Labelled photos from "ProvaDV", an image-classification folder in nigno17/Datasets. The possible labels are: apple, banana, dice, flat screwdriver, hammer, lemon, orange, spatula, tennis ball.

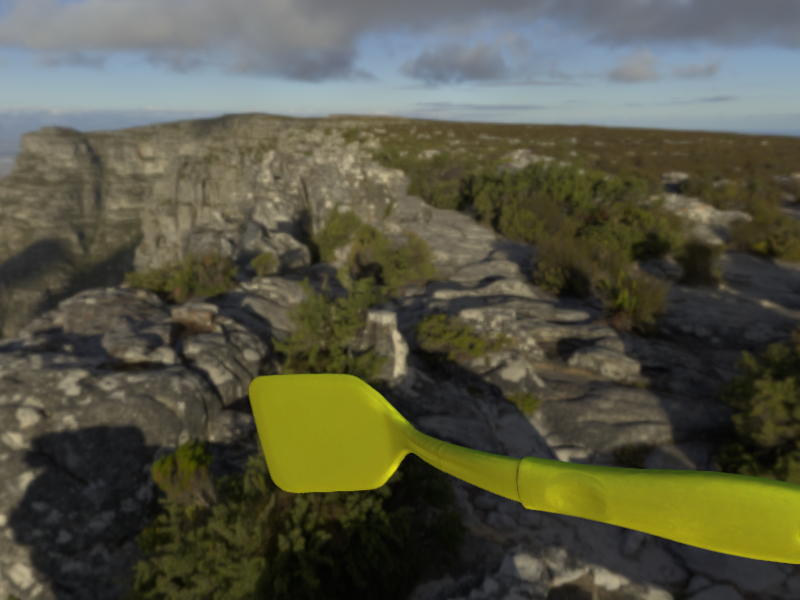
Label: spatula

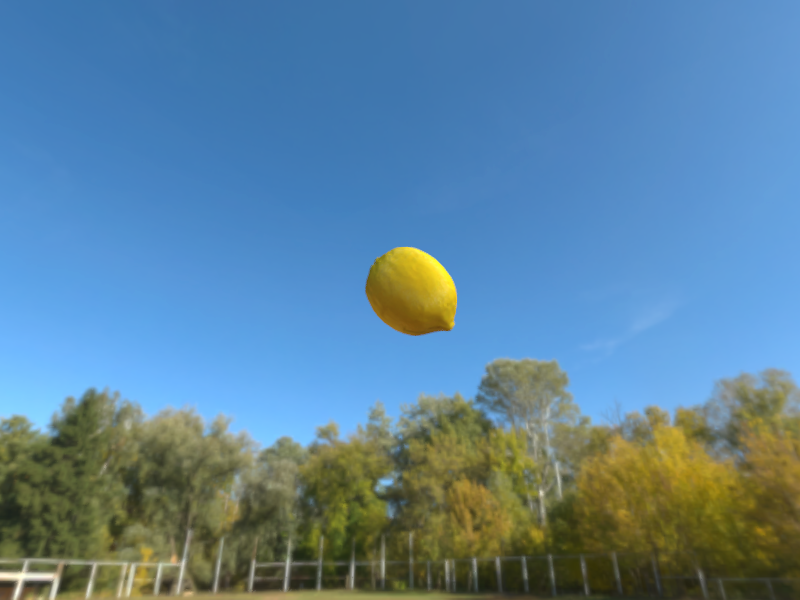
Label: lemon

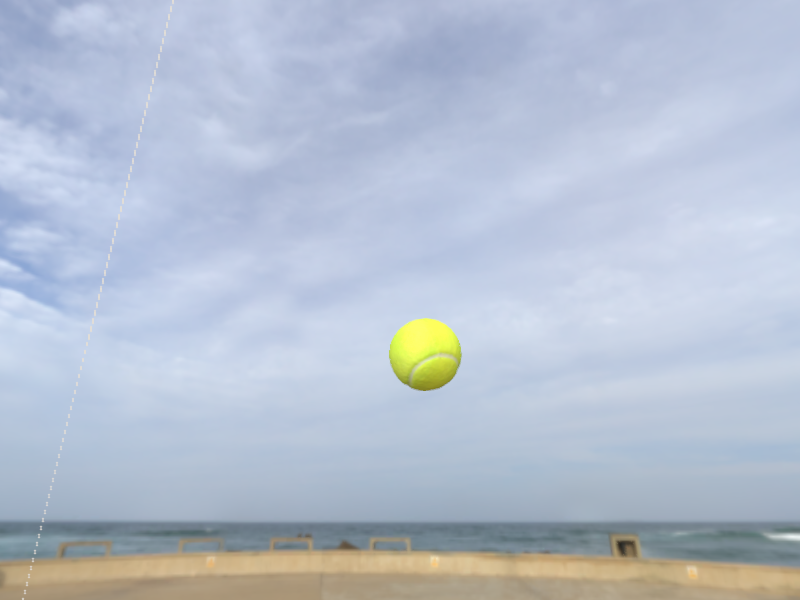
Label: tennis ball

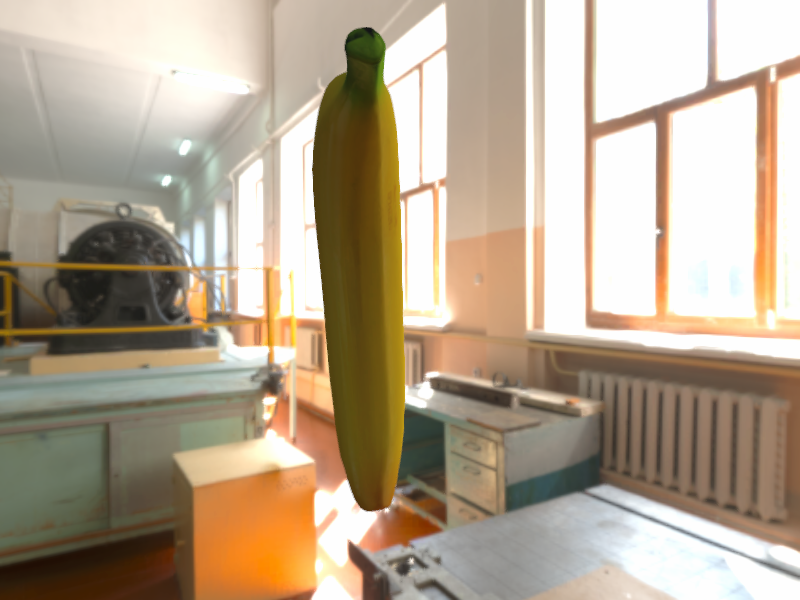
Label: banana

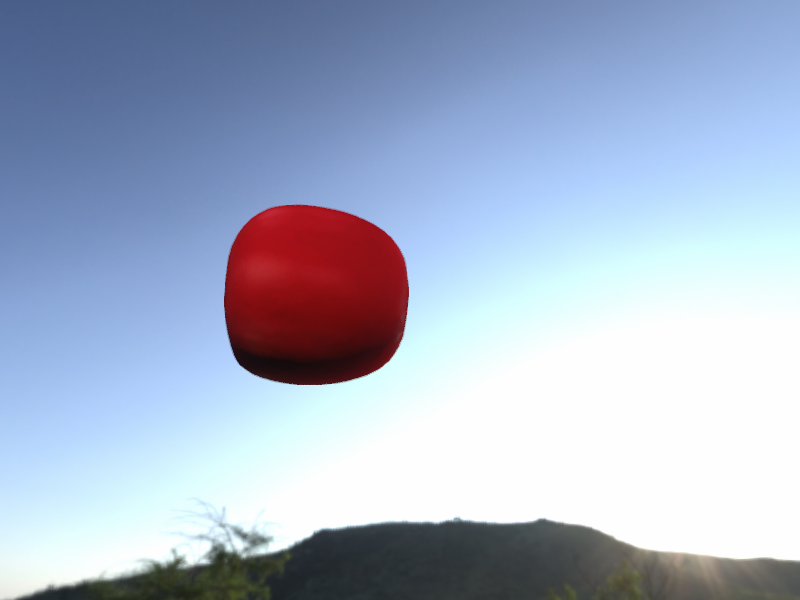
Label: apple

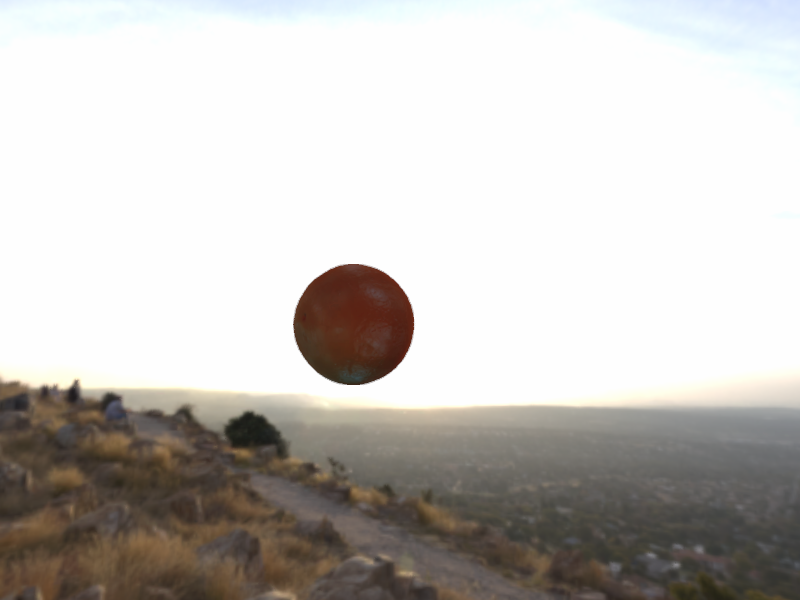
Label: orange
